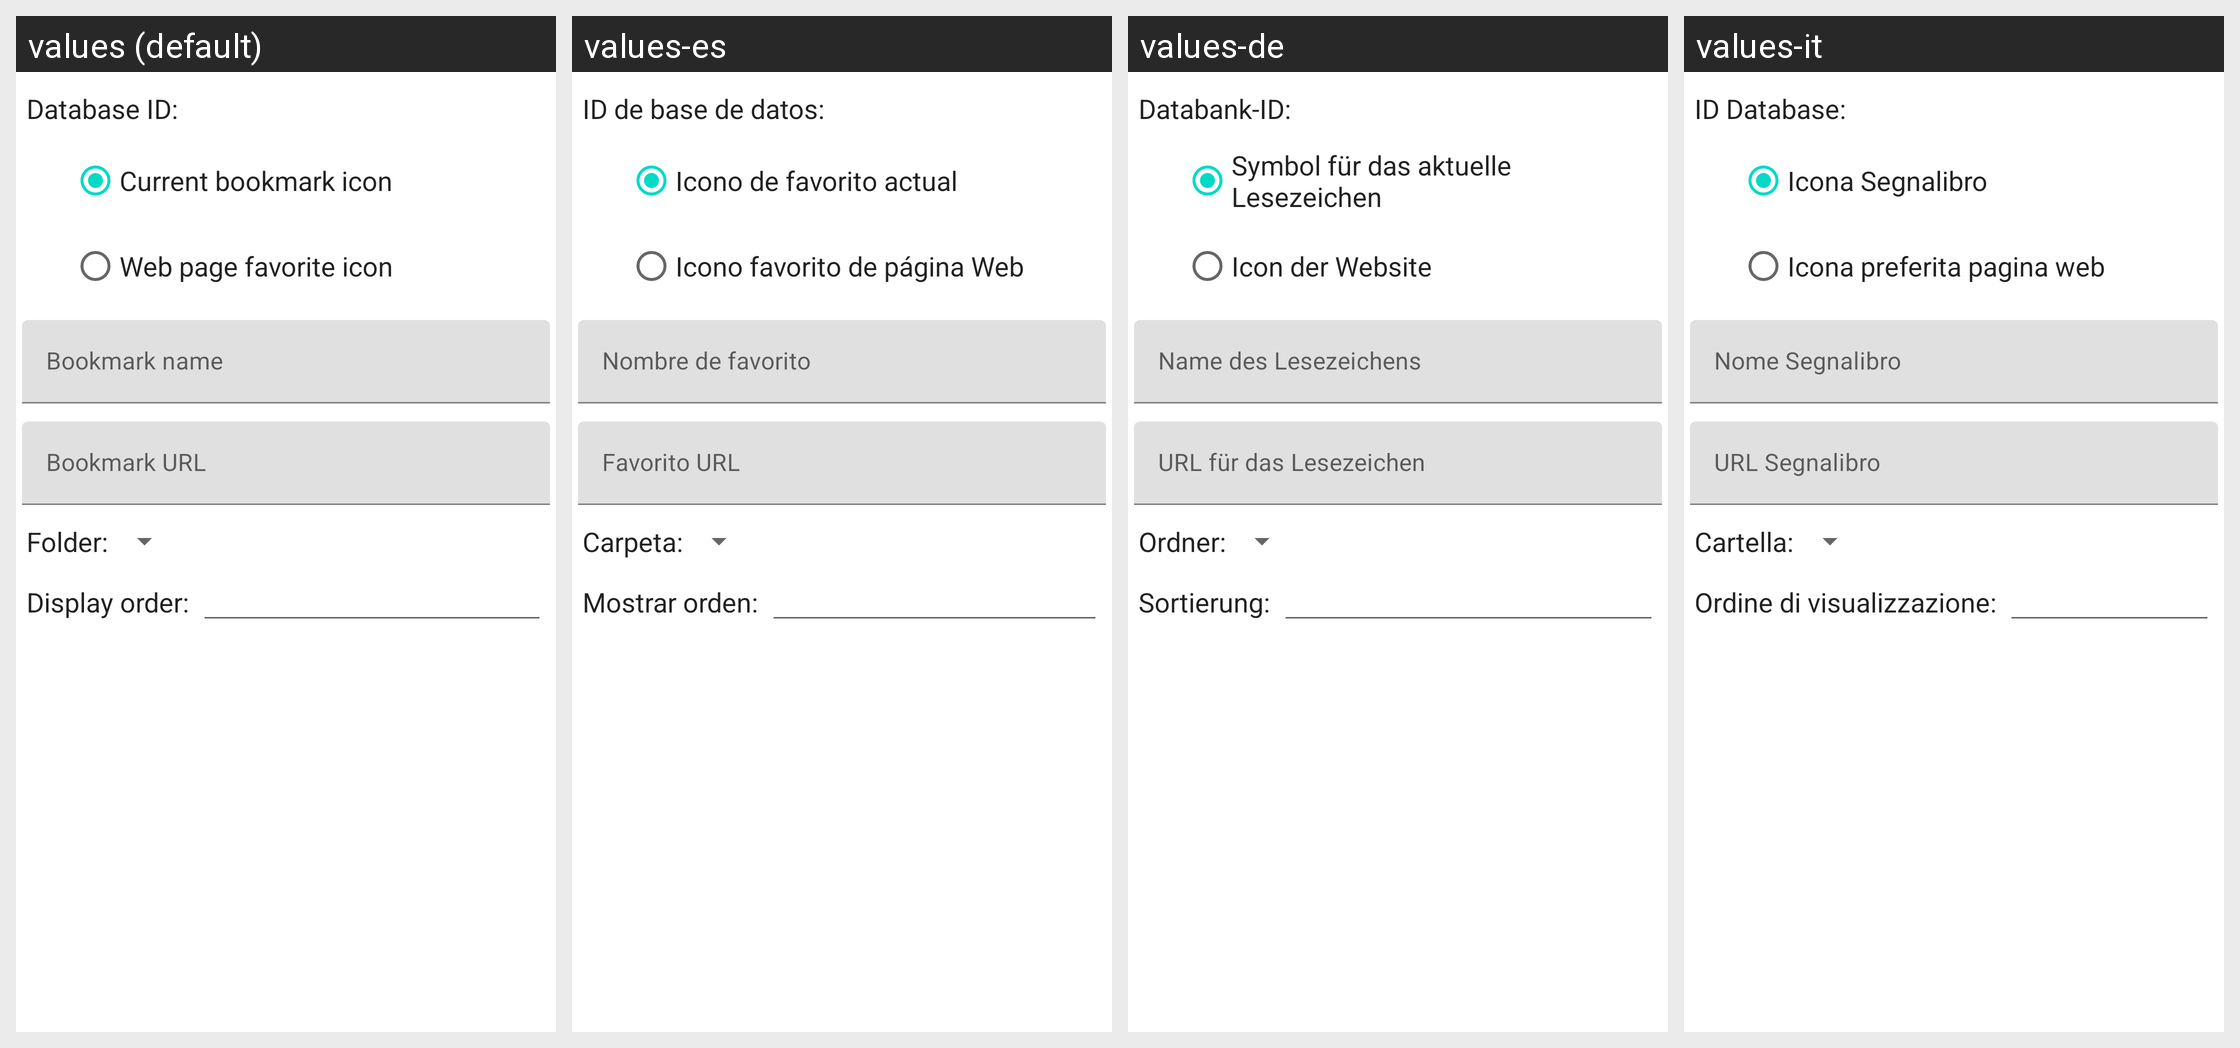

Strings drawn on this Android screen and how each of the app's shown locales translates them:
Android screen res/layout/edit_bookmark_databaseview_dialog.xml rendered under 4 locales, left to right: values (default), values-es, values-de, values-it. Device: Nexus 5 (rendered at 1080×1920; each locale shown at half size, 540×960, under a caption strip naming it); theme Theme.MaterialComponents.DayNight.NoActionBar.
Other locales in the repository, not shown: values-fr, values-pt-rBR, values-ru, values-tr.
Strings drawn on this screen, with the default value and each locale's value (text and hints the layout hard-codes, and strings that could not be matched under every locale, appear in the picture but are not listed):

database_id
  values: Database ID:
  values-es: ID de base de datos:
  values-de: Databank-ID:
  values-it: ID Database:

current_bookmark_icon
  values: Current bookmark icon
  values-es: Icono de favorito actual
  values-de: Symbol für das aktuelle Lesezeichen
  values-it: Icona Segnalibro

web_page_favorite_icon
  values: Web page favorite icon
  values-es: Icono favorito de página Web
  values-de: Icon der Website
  values-it: Icona preferita pagina web

bookmark_name
  values: Bookmark name
  values-es: Nombre de favorito
  values-de: Name des Lesezeichens
  values-it: Nome Segnalibro

bookmark_url
  values: Bookmark URL
  values-es: Favorito URL
  values-de: URL für das Lesezeichen
  values-it: URL Segnalibro

folder
  values: Folder:
  values-es: Carpeta:
  values-de: Ordner:
  values-it: Cartella:

display_order
  values: Display order:
  values-es: Mostrar orden:
  values-de: Sortierung:
  values-it: Ordine di visualizzazione:
